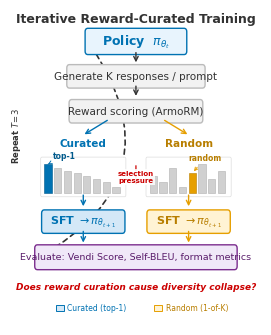

Generate this figure with matplotlib: (Note: this script raises an exception after producing the figure.)
import matplotlib
matplotlib.use('Agg')
import matplotlib.pyplot as plt
from matplotlib.patches import FancyBboxPatch, FancyArrowPatch
import numpy as np

plt.rcParams.update({
    'font.family': 'DejaVu Sans',
    'font.size': 8,
    'figure.dpi': 300,
    'savefig.dpi': 300,
    'savefig.bbox': 'tight',
    'savefig.pad_inches': 0.1,
})

C_BLUE = '#0072B2'
C_BLUE_L = '#D4E8F7'
C_ORANGE = '#E69F00'
C_ORANGE_L = '#FFF3D4'
C_DARK = '#333333'
C_GRAY = '#999999'
C_LGRAY = '#F2F2F2'
C_RED = '#CC0000'

fig, ax = plt.subplots(figsize=(3.25, 4.1))
ax.set_xlim(-0.5, 10.5)
ax.set_ylim(3.2, 14.5)
ax.axis('off')

CX = 5.0  # center x


def rbox(ax, x, y, w, h, text, fc='white', ec=C_DARK, fs=7.5, fw='normal',
         tc=C_DARK, lw=1.0):
    box = FancyBboxPatch((x, y), w, h, boxstyle="round,pad=0.12",
                         facecolor=fc, edgecolor=ec, linewidth=lw, zorder=2)
    ax.add_patch(box)
    ax.text(x + w / 2, y + h / 2, text, ha='center', va='center',
            fontsize=fs, fontweight=fw, color=tc, zorder=3)


def arr(x1, y1, x2, y2, color=C_DARK, lw=1.0):
    ax.annotate('', xy=(x2, y2), xytext=(x1, y1),
                arrowprops=dict(arrowstyle='->', color=color, lw=lw,
                                shrinkA=1, shrinkB=1))


# ═══ Title ═══
ax.text(CX, 14.15, 'Iterative Reward-Curated Training', ha='center',
        va='center', fontsize=9, fontweight='bold', color=C_DARK)

# ═══ Step 1: Model ═══
mw, mh = 4.2, 0.7
mx = CX - mw / 2
my = 13.0
rbox(ax, mx, my, mw, mh, r'Policy  $\pi_{\theta_t}$',
     fc='#E8F4FD', ec=C_BLUE, fs=9, fw='bold', tc=C_BLUE)
arr(CX, my, CX, my - 0.45)

# ═══ Step 2: Generate ═══
gw, gh = 5.8, 0.6
gx = CX - gw / 2
gy = 11.8
rbox(ax, gx, gy, gw, gh, 'Generate K responses / prompt',
     fc=C_LGRAY, ec='#BBBBBB', fs=7.5)
arr(CX, gy, CX, gy - 0.45)

# ═══ Step 3: Score ═══
sw, sh = 5.6, 0.6
sx = CX - sw / 2
sy = 10.55
rbox(ax, sx, sy, sw, sh, 'Reward scoring (ArmoRM)',
     fc=C_LGRAY, ec='#BBBBBB', fs=7.5)

# ═══ Diverging arrows ═══
left_cx = 2.7
right_cx = 7.3
arr(CX - 1.2, sy, left_cx, sy - 0.55, color=C_BLUE, lw=1.0)
arr(CX + 1.2, sy, right_cx, sy - 0.55, color=C_ORANGE, lw=1.0)

# ═══ Branch labels ═══
ax.text(left_cx, 9.7, 'Curated', ha='center', va='center',
        fontsize=7.5, fontweight='bold', color=C_BLUE)
ax.text(right_cx, 9.7, 'Random', ha='center', va='center',
        fontsize=7.5, fontweight='bold', color='#B87E00')

# ═══ Mini bar chart helper ═══
scores = np.array([0.93, 0.80, 0.72, 0.63, 0.55, 0.46, 0.35, 0.20])
K = len(scores)


scores_sorted = np.array([0.93, 0.80, 0.72, 0.63, 0.55, 0.46, 0.35, 0.20])
scores_shuffled = np.array([0.55, 0.35, 0.80, 0.20, 0.63, 0.93, 0.46, 0.72])


def draw_bars(ax, cx, y0, chart_w, chart_h, highlight_idx, hi_color, hi_ec,
              label_text, bar_scores, label_offset_x=0.5, label_offset_y=0.35):
    x0 = cx - chart_w / 2
    bar_w = chart_w / (K * 1.35)
    gap = bar_w * 0.35
    ax.add_patch(FancyBboxPatch((x0 - 0.1, y0 - 0.05), chart_w + 0.2, chart_h + 0.1,
                 boxstyle="round,pad=0.06", fc='white', ec='#DDDDDD', lw=0.5, zorder=1))
    for i, s in enumerate(bar_scores):
        bx = x0 + i * (bar_w + gap)
        bh = s * (chart_h - 0.1)
        fc = hi_color if i == highlight_idx else '#D0D0D0'
        ec = hi_ec if i == highlight_idx else '#B0B0B0'
        ax.add_patch(plt.Rectangle((bx, y0 + 0.03), bar_w, bh,
                     fc=fc, ec=ec, lw=0.4, zorder=2))
    hx = x0 + highlight_idx * (bar_w + gap) + bar_w / 2
    hy = y0 + 0.03 + bar_scores[highlight_idx] * (chart_h - 0.1)
    ax.annotate(label_text, xy=(hx, hy),
                xytext=(hx + label_offset_x, hy + label_offset_y),
                ha='center', va='bottom', fontsize=5.5, color=hi_ec,
                fontweight='bold',
                arrowprops=dict(arrowstyle='->', color=hi_color, lw=0.7))


# ═══ Curated bars ═══
chart_h = 1.2
chart_w = 3.4
chart_y = 7.9
draw_bars(ax, left_cx, chart_y, chart_w, chart_h,
          highlight_idx=0, hi_color=C_BLUE, hi_ec='#005A8C',
          label_text='top-1', bar_scores=scores_sorted,
          label_offset_x=0.7, label_offset_y=0.15)

# ═══ Random bars (unsorted to show no ranking) ═══
draw_bars(ax, right_cx, chart_y, chart_w, chart_h,
          highlight_idx=4, hi_color=C_ORANGE, hi_ec='#B87E00',
          label_text='random', bar_scores=scores_shuffled,
          label_offset_x=0.55, label_offset_y=0.4)

# ═══ Selection pressure annotation (between the two bar charts) ═══
sp_x = CX
ax.annotate('', xy=(sp_x, chart_y + 0.2), xytext=(sp_x, chart_y + chart_h - 0.1),
            arrowprops=dict(arrowstyle='->', color=C_RED, lw=0.9,
                            linestyle='--'))
ax.text(sp_x, chart_y + chart_h / 2, 'selection\npressure',
        ha='center', va='center', fontsize=5, color=C_RED, fontweight='bold',
        bbox=dict(fc='white', ec='none', pad=1.0, alpha=0.85))

# ═══ Arrows to training ═══
arr(left_cx, chart_y, left_cx, chart_y - 0.5, color=C_BLUE)
arr(right_cx, chart_y, right_cx, chart_y - 0.5, color=C_ORANGE)

# ═══ Step 4: SFT Training ═══
tw, th = 3.4, 0.6
rbox(ax, left_cx - tw / 2, 6.6, tw, th,
     r'SFT $\rightarrow \pi_{\theta_{t+1}}$',
     fc=C_BLUE_L, ec=C_BLUE, fs=8, fw='bold', tc=C_BLUE)
rbox(ax, right_cx - tw / 2, 6.6, tw, th,
     r'SFT $\rightarrow \pi_{\theta_{t+1}}$',
     fc=C_ORANGE_L, ec=C_ORANGE, fs=8, fw='bold', tc='#B87E00')

# ═══ Arrows to evaluation ═══
arr(left_cx, 6.6, left_cx, 6.1, color=C_BLUE)
arr(right_cx, 6.6, right_cx, 6.1, color=C_ORANGE)

# ═══ Step 5: Evaluate ═══
ew = 8.6
rbox(ax, CX - ew / 2, 5.3, ew, 0.65,
     'Evaluate: Vendi Score, Self-BLEU, format metrics',
     fc='#F0E8F8', ec='#7B2D8E', fs=6.8, tc='#5A1D6B')

# ═══ Loop arrow ═══
loop = FancyArrowPatch(
    (CX - ew / 2, 5.6), (mx, 13.35),
    connectionstyle="arc3,rad=0.55",
    arrowstyle='->', mutation_scale=10,
    color=C_DARK, lw=1.2, linestyle=(0, (3, 2.5)), zorder=0)
ax.add_patch(loop)

ax.text(-0.2, 10.0, r'Repeat $T\!=\!3$',
        ha='center', va='center', fontsize=6, color=C_DARK,
        fontweight='bold', rotation=90,
        bbox=dict(fc='white', ec='none', pad=1.5, alpha=0.9))

# ═══ Research question ═══
ax.text(CX, 4.55, 'Does reward curation cause diversity collapse?',
        ha='center', va='center', fontsize=6.5, color=C_RED,
        fontweight='bold', style='italic')

# ═══ Legend (inline, compact) ═══
ly = 3.7
ax.add_patch(plt.Rectangle((1.5, ly), 0.35, 0.2,
             fc=C_BLUE_L, ec=C_BLUE, lw=0.7))
ax.text(2.0, ly + 0.1, 'Curated (top-1)', ha='left', va='center',
        fontsize=5.5, color=C_BLUE)
ax.add_patch(plt.Rectangle((5.8, ly), 0.35, 0.2,
             fc=C_ORANGE_L, ec=C_ORANGE, lw=0.7))
ax.text(6.3, ly + 0.1, 'Random (1-of-K)', ha='left', va='center',
        fontsize=5.5, color='#B87E00')

outdir = '/home/ubuntu/.agent-ml-research-idea_gen_0513/projects/collapse_aware_reward_rebalancing/artifacts/figures/paper'
plt.savefig(f'{outdir}/fig1_pipeline.pdf')
plt.savefig(f'{outdir}/fig1_pipeline.png')
plt.close()
print('Done: fig1_pipeline.pdf + .png')
